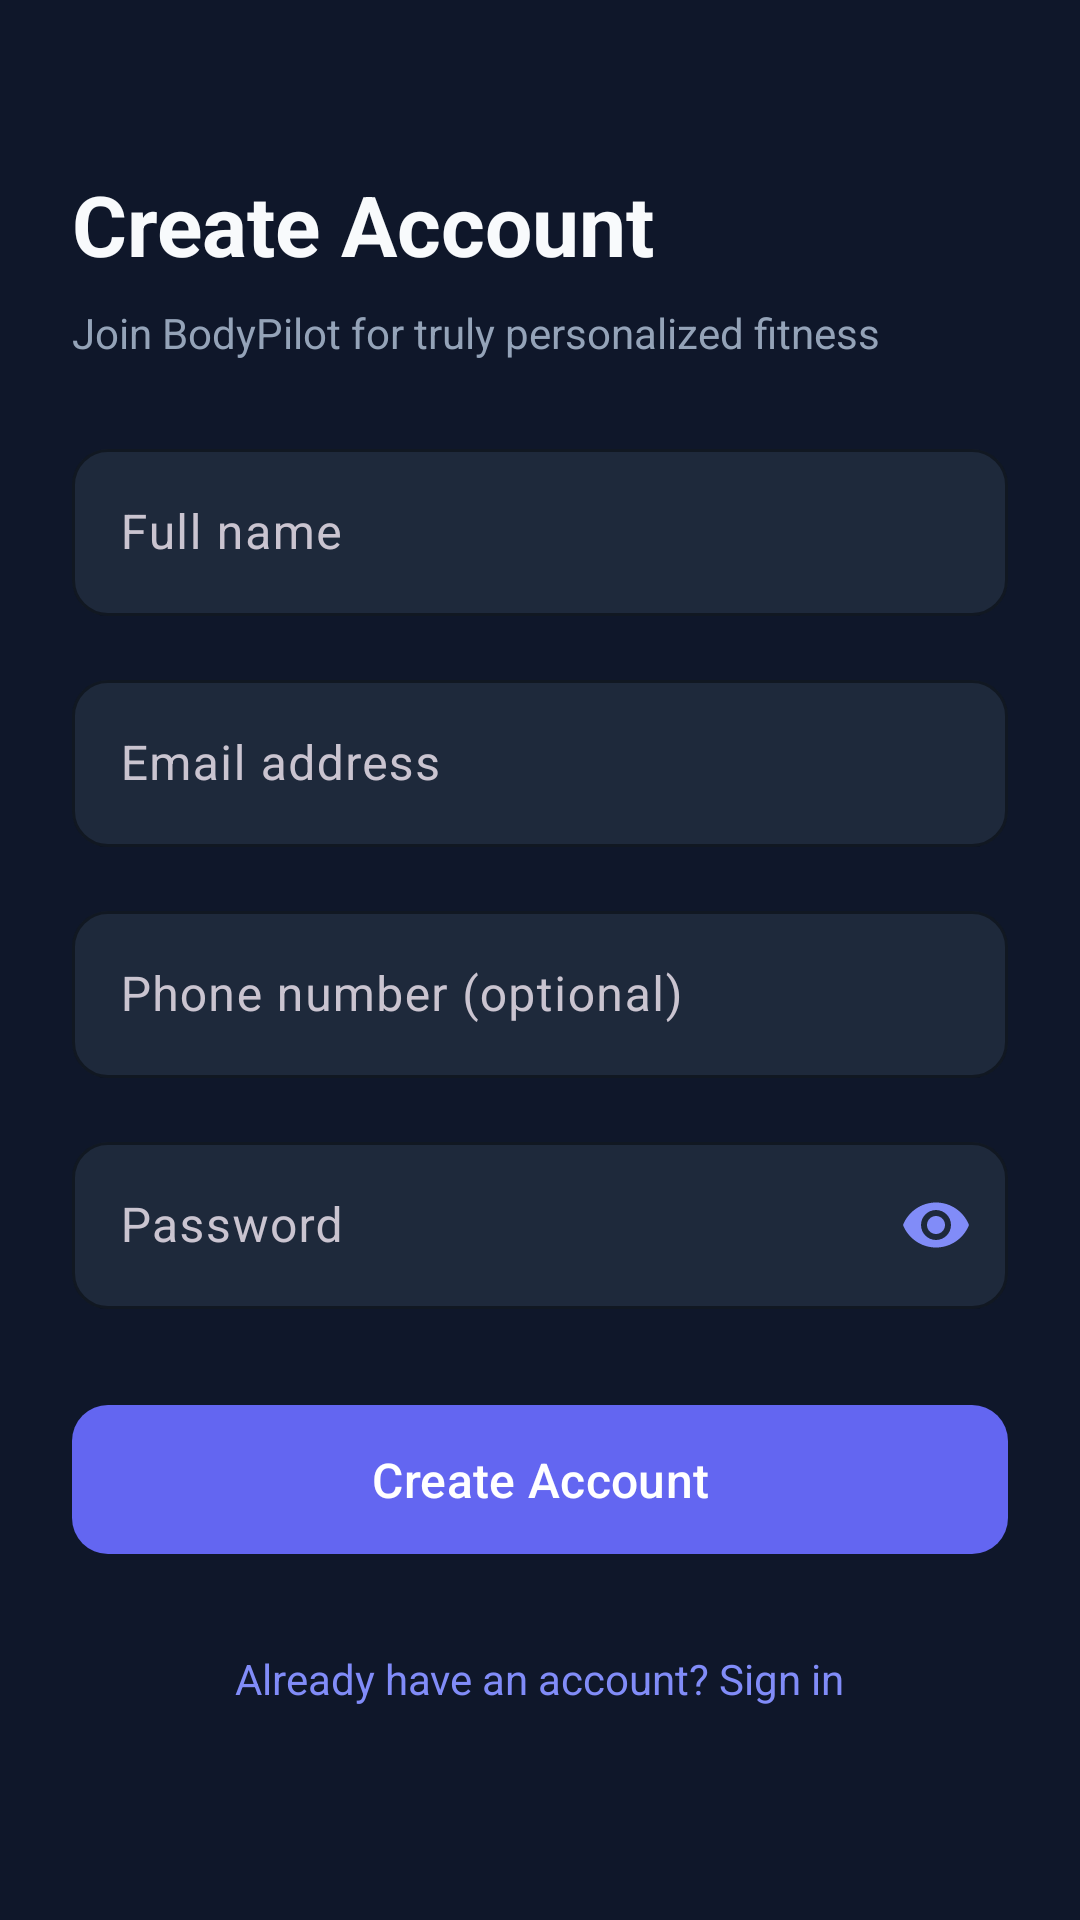

Layout XML and referenced resources for this Android screen:
<!-- AndroidManifest.xml: application theme Theme.BodyPilot -->
<!-- res/layout/fragment_register.xml -->
<?xml version="1.0" encoding="utf-8"?>
<ScrollView xmlns:android="http://schemas.android.com/apk/res/android"
    xmlns:app="http://schemas.android.com/apk/res-auto"
    android:layout_width="match_parent"
    android:layout_height="match_parent"
    android:background="@color/background"
    android:fillViewport="true">

    <androidx.constraintlayout.widget.ConstraintLayout
        android:layout_width="match_parent"
        android:layout_height="wrap_content"
        android:padding="24dp">

        <TextView
            android:id="@+id/tv_title"
            android:layout_width="wrap_content"
            android:layout_height="wrap_content"
            android:layout_marginTop="32dp"
            android:text="Create Account"
            android:textColor="@color/text_primary"
            android:textSize="28sp"
            android:textStyle="bold"
            app:layout_constraintStart_toStartOf="parent"
            app:layout_constraintTop_toTopOf="parent" />

        <TextView
            android:id="@+id/tv_subtitle"
            android:layout_width="0dp"
            android:layout_height="wrap_content"
            android:layout_marginTop="8dp"
            android:text="Join BodyPilot for truly personalized fitness"
            android:textColor="@color/text_secondary"
            android:textSize="14sp"
            app:layout_constraintEnd_toEndOf="parent"
            app:layout_constraintStart_toStartOf="parent"
            app:layout_constraintTop_toBottomOf="@id/tv_title" />

        <com.google.android.material.textfield.TextInputLayout
            android:id="@+id/til_name"
            style="@style/BodyPilotTextInput"
            android:layout_width="0dp"
            android:layout_height="wrap_content"
            android:layout_marginTop="24dp"
            android:hint="@string/name_hint"
            app:layout_constraintEnd_toEndOf="parent"
            app:layout_constraintStart_toStartOf="parent"
            app:layout_constraintTop_toBottomOf="@id/tv_subtitle">

            <com.google.android.material.textfield.TextInputEditText
                android:id="@+id/et_name"
                android:layout_width="match_parent"
                android:layout_height="wrap_content"
                android:inputType="textPersonName"
                android:textColor="@color/text_primary" />
        </com.google.android.material.textfield.TextInputLayout>

        <com.google.android.material.textfield.TextInputLayout
            android:id="@+id/til_email"
            style="@style/BodyPilotTextInput"
            android:layout_width="0dp"
            android:layout_height="wrap_content"
            android:layout_marginTop="16dp"
            android:hint="@string/email_hint"
            app:layout_constraintEnd_toEndOf="parent"
            app:layout_constraintStart_toStartOf="parent"
            app:layout_constraintTop_toBottomOf="@id/til_name">

            <com.google.android.material.textfield.TextInputEditText
                android:id="@+id/et_email"
                android:layout_width="match_parent"
                android:layout_height="wrap_content"
                android:inputType="textEmailAddress"
                android:textColor="@color/text_primary" />
        </com.google.android.material.textfield.TextInputLayout>

        <com.google.android.material.textfield.TextInputLayout
            android:id="@+id/til_phone"
            style="@style/BodyPilotTextInput"
            android:layout_width="0dp"
            android:layout_height="wrap_content"
            android:layout_marginTop="16dp"
            android:hint="@string/phone_hint"
            app:layout_constraintEnd_toEndOf="parent"
            app:layout_constraintStart_toStartOf="parent"
            app:layout_constraintTop_toBottomOf="@id/til_email">

            <com.google.android.material.textfield.TextInputEditText
                android:id="@+id/et_phone"
                android:layout_width="match_parent"
                android:layout_height="wrap_content"
                android:inputType="phone"
                android:textColor="@color/text_primary" />
        </com.google.android.material.textfield.TextInputLayout>

        <com.google.android.material.textfield.TextInputLayout
            android:id="@+id/til_password"
            style="@style/BodyPilotTextInput"
            android:layout_width="0dp"
            android:layout_height="wrap_content"
            android:layout_marginTop="16dp"
            android:hint="@string/password_hint"
            app:passwordToggleEnabled="true"
            app:passwordToggleTint="@color/primary_light"
            app:layout_constraintEnd_toEndOf="parent"
            app:layout_constraintStart_toStartOf="parent"
            app:layout_constraintTop_toBottomOf="@id/til_phone">

            <com.google.android.material.textfield.TextInputEditText
                android:id="@+id/et_password"
                android:layout_width="match_parent"
                android:layout_height="wrap_content"
                android:inputType="textPassword"
                android:textColor="@color/text_primary" />
        </com.google.android.material.textfield.TextInputLayout>

        <com.google.android.material.button.MaterialButton
            android:id="@+id/btn_register"
            style="@style/BodyPilotButton.Primary"
            android:layout_width="0dp"
            android:layout_height="wrap_content"
            android:layout_marginTop="28dp"
            android:text="@string/btn_register"
            app:layout_constraintEnd_toEndOf="parent"
            app:layout_constraintStart_toStartOf="parent"
            app:layout_constraintTop_toBottomOf="@id/til_password" />

        <ProgressBar
            android:id="@+id/progress_bar"
            android:layout_width="wrap_content"
            android:layout_height="wrap_content"
            android:indeterminateTint="@color/primary"
            android:visibility="gone"
            app:layout_constraintBottom_toBottomOf="@id/btn_register"
            app:layout_constraintEnd_toEndOf="@id/btn_register"
            app:layout_constraintStart_toStartOf="@id/btn_register"
            app:layout_constraintTop_toTopOf="@id/btn_register" />

        <TextView
            android:id="@+id/tv_go_to_login"
            android:layout_width="wrap_content"
            android:layout_height="wrap_content"
            android:layout_marginTop="20dp"
            android:padding="8dp"
            android:text="@string/have_account"
            android:textColor="@color/primary_light"
            android:textSize="14sp"
            app:layout_constraintEnd_toEndOf="parent"
            app:layout_constraintStart_toStartOf="parent"
            app:layout_constraintTop_toBottomOf="@id/btn_register" />

    </androidx.constraintlayout.widget.ConstraintLayout>
</ScrollView>
<!-- resources referenced by this layout -->
<resources>
  <color name="background">#0F172A</color>
  <color name="primary">#6366F1</color>
  <color name="primary_light">#818CF8</color>
  <color name="text_primary">#F8FAFC</color>
  <color name="text_secondary">#94A3B8</color>
  <string name="btn_register">Create Account</string>
  <string name="email_hint">Email address</string>
  <string name="have_account">Already have an account? Sign in</string>
  <string name="name_hint">Full name</string>
  <string name="password_hint">Password</string>
  <string name="phone_hint">Phone number (optional)</string>
  <style name="BodyPilotButton.Primary" parent="Widget.Material3.Button">
          <item name="backgroundTint">@color/primary</item>
          <item name="android:textColor">@color/white</item>
          <item name="cornerRadius">12dp</item>
          <item name="android:paddingTop">14dp</item>
          <item name="android:paddingBottom">14dp</item>
          <item name="android:textSize">16sp</item>
          <item name="android:fontFamily">sans-serif-medium</item>
      </style>
  <style name="BodyPilotTextInput" parent="Widget.Material3.TextInputLayout.OutlinedBox">
          <item name="boxCornerRadiusTopStart">12dp</item>
          <item name="boxCornerRadiusTopEnd">12dp</item>
          <item name="boxCornerRadiusBottomStart">12dp</item>
          <item name="boxCornerRadiusBottomEnd">12dp</item>
          <item name="boxStrokeColor">@color/primary</item>
          <item name="hintTextColor">@color/primary_light</item>
          <item name="boxBackgroundColor">@color/surface</item>
      </style>
  <style name="Theme.BodyPilot" parent="Theme.Material3.Dark.NoActionBar">
          <item name="colorPrimary">@color/primary</item>
          <item name="colorPrimaryVariant">@color/primary_dark</item>
          <item name="colorOnPrimary">@color/on_primary</item>
          <item name="colorSecondary">@color/secondary</item>
          <item name="colorSecondaryVariant">@color/secondary_dark</item>
          <item name="colorOnSecondary">@color/background</item>
          <item name="android:statusBarColor">@color/background</item>
          <item name="android:navigationBarColor">@color/background</item>
          <item name="android:windowBackground">@color/background</item>
          <item name="colorSurface">@color/surface</item>
          <item name="colorOnSurface">@color/text_primary</item>
      </style>
  <color name="white">#FFFFFF</color>
  <color name="surface">#1E293B</color>
  <color name="primary_dark">#4F46E5</color>
  <color name="on_primary">#FFFFFF</color>
  <color name="secondary">#06B6D4</color>
  <color name="secondary_dark">#0891B2</color>
</resources>
